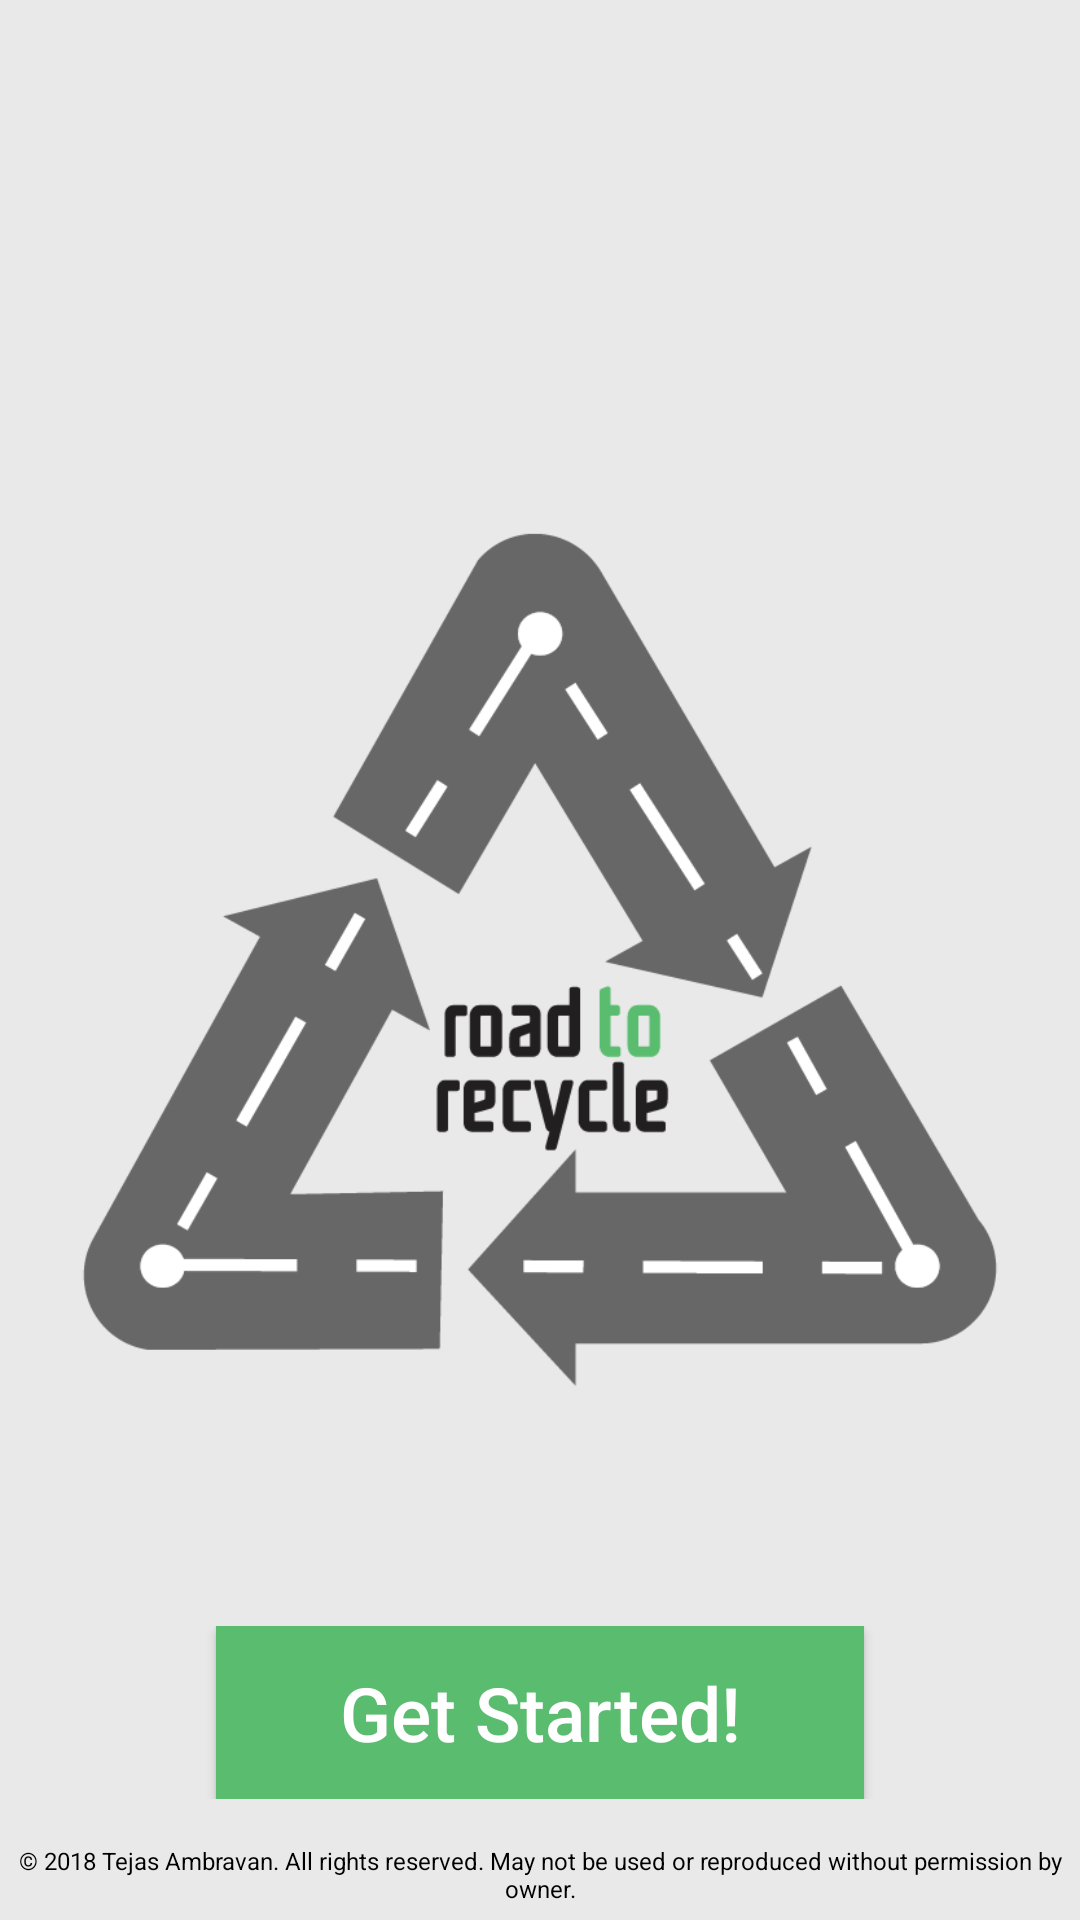

Android layout source for this screen:
<!-- AndroidManifest.xml: activity theme AppTheme.NoActionBar -->
<!-- res/layout/activity_splash.xml -->
<?xml version="1.0" encoding="utf-8"?>
<RelativeLayout xmlns:android="http://schemas.android.com/apk/res/android"
    android:layout_width="match_parent"
    android:layout_height="match_parent"
    android:background="@color/green_new_tranc"
    android:orientation="vertical"
    android:weightSum="1">

    <ImageButton
        android:id="@+id/nextIb"
        android:layout_width="wrap_content"
        android:layout_height="wrap_content"
        android:layout_alignParentRight="true"
        android:background="@null"
        android:padding="@dimen/padding_common_20"
        android:src="@mipmap/forward_icon"
        android:visibility="gone" />

    <ImageView
        android:layout_width="match_parent"
        android:layout_height="match_parent"
        android:background="@null"
        android:contentDescription="@string/app_name"
        android:src="@mipmap/splash" />

    <LinearLayout
        android:layout_above="@+id/copyRightTx"
        android:layout_width="match_parent"
        android:layout_height="wrap_content"
        android:layout_marginBottom="@dimen/margin_common_10"
        android:orientation="horizontal"
        android:weightSum="1"
        android:gravity="center">

        <Button
            android:id="@+id/nextBtn"
            android:layout_width="0dp"
            android:layout_weight=".6"
            android:layout_height="match_parent"
            android:background="@color/green_new"
            android:gravity="center"
            android:text="@string/get_started"
            android:textAllCaps="false"
            android:padding="@dimen/padding_common_12"
            android:textColor="@color/white"
            android:textSize="@dimen/text_size_common_25" />
    </LinearLayout>

    <TextView
        android:id="@+id/copyRightTx"
        android:layout_width="match_parent"
        android:layout_height="wrap_content"
        android:layout_weight=".1"
        android:gravity="center|bottom"
        android:layout_alignParentBottom="true"
        android:padding="@dimen/padding_common_5"
        android:text="@string/app_text"
        android:textColor="@color/black"
        android:textSize="@dimen/text_size_common_8" />

</RelativeLayout>
<!-- resources referenced by this layout -->
<resources>
  <color name="black">#000000</color>
  <color name="green_new">#59BC6E</color>
  <color name="green_new_tranc">#AAe1e1e1</color>
  <color name="white">#FFFFFF</color>
  <dimen name="margin_common_10">10dp</dimen>
  <dimen name="padding_common_12">12dp</dimen>
  <dimen name="padding_common_20">20dp</dimen>
  <dimen name="padding_common_5">5dp</dimen>
  <dimen name="text_size_common_25">25dp</dimen>
  <dimen name="text_size_common_8">8dp</dimen>
  <!-- mipmap forward_icon: png bitmap (mipmap-xxxhdpi, 2735 bytes) -->
  <!-- mipmap splash: png bitmap (mipmap-xxxhdpi, 30689 bytes) -->
  <string name="app_name">Road To Recycle</string>
  <string name="app_text">© 2018 Tejas Ambravan. All rights reserved. May not be used or reproduced without permission by owner.</string>
  <string name="get_started">Get Started!</string>
  <style name="AppTheme.NoActionBar" parent="Theme.AppCompat.Light.DarkActionBar">
          <item name="windowActionBar">false</item>
          <item name="windowNoTitle">true</item>
          <item name="colorPrimary">@color/colorPrimary</item>
          <item name="colorPrimaryDark">@color/colorPrimaryDark</item>
          <item name="colorAccent">@color/green_new</item>
          <item name="toolbarStyle">@style/Widget.Toolbar</item>
  
      </style>
  <color name="colorPrimary">#3F51B5</color>
  <color name="colorPrimaryDark">#303F9F</color>
  <style name="Widget.Toolbar" parent="@style/Widget.AppCompat.Toolbar">
          <item name="contentInsetStart">0dp</item>
      </style>
</resources>
